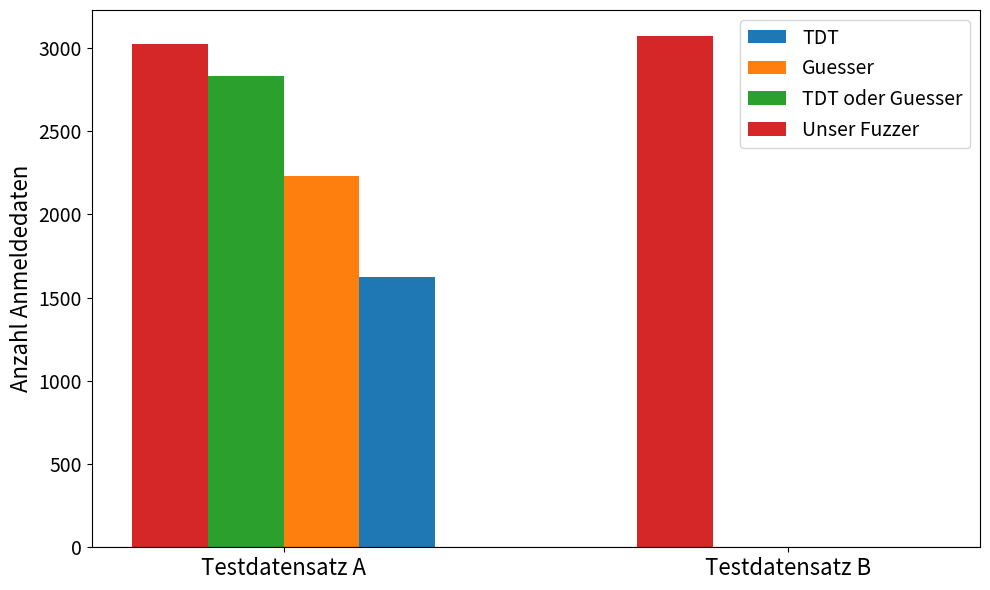

Python code for this plot: (Note: this script raises an exception after producing the figure.)
import numpy as np
import pandas as pd
import matplotlib.pyplot as plt

data = {
    'Kategorie'  :  [ "Testdatensatz A" , "Testdatensatz B" ],
    'TDT'        :  [ 1621,0],
    'Guesser'    :  [ 2227 ,0],
    'Guesser+TDT':  [ 2828 ,0],
    'Our'        :  [ 3025, 3073],
}
df = pd.DataFrame(data)
fig, ax = plt.subplots(figsize=(10, 6))
ax.tick_params(axis='y', labelsize=14)

bar_width = 0.15
index = np.arange(len(df['Kategorie']))


bars1 = plt.bar(index + 2*bar_width, df['TDT'], bar_width, label='TDT')
bars3 = plt.bar(index + bar_width, df['Guesser'], bar_width, label='Guesser')
bars1 = plt.bar(index , df['Guesser+TDT'], bar_width, label='TDT oder Guesser')
bars4 = plt.bar(index - bar_width, df['Our'], bar_width, label='Unser Fuzzer')


plt.ylabel('Anzahl Anmeldedaten',fontsize=16)
plt.xticks(index + bar_width / 2, df['Kategorie'], fontsize=16)
plt.axhline(0, color='black', linewidth=0.8)
plt.legend(fontsize=14)
plt.tight_layout()

plt.savefig("pics/acc-data-with-findings.png")

# plt.show()
